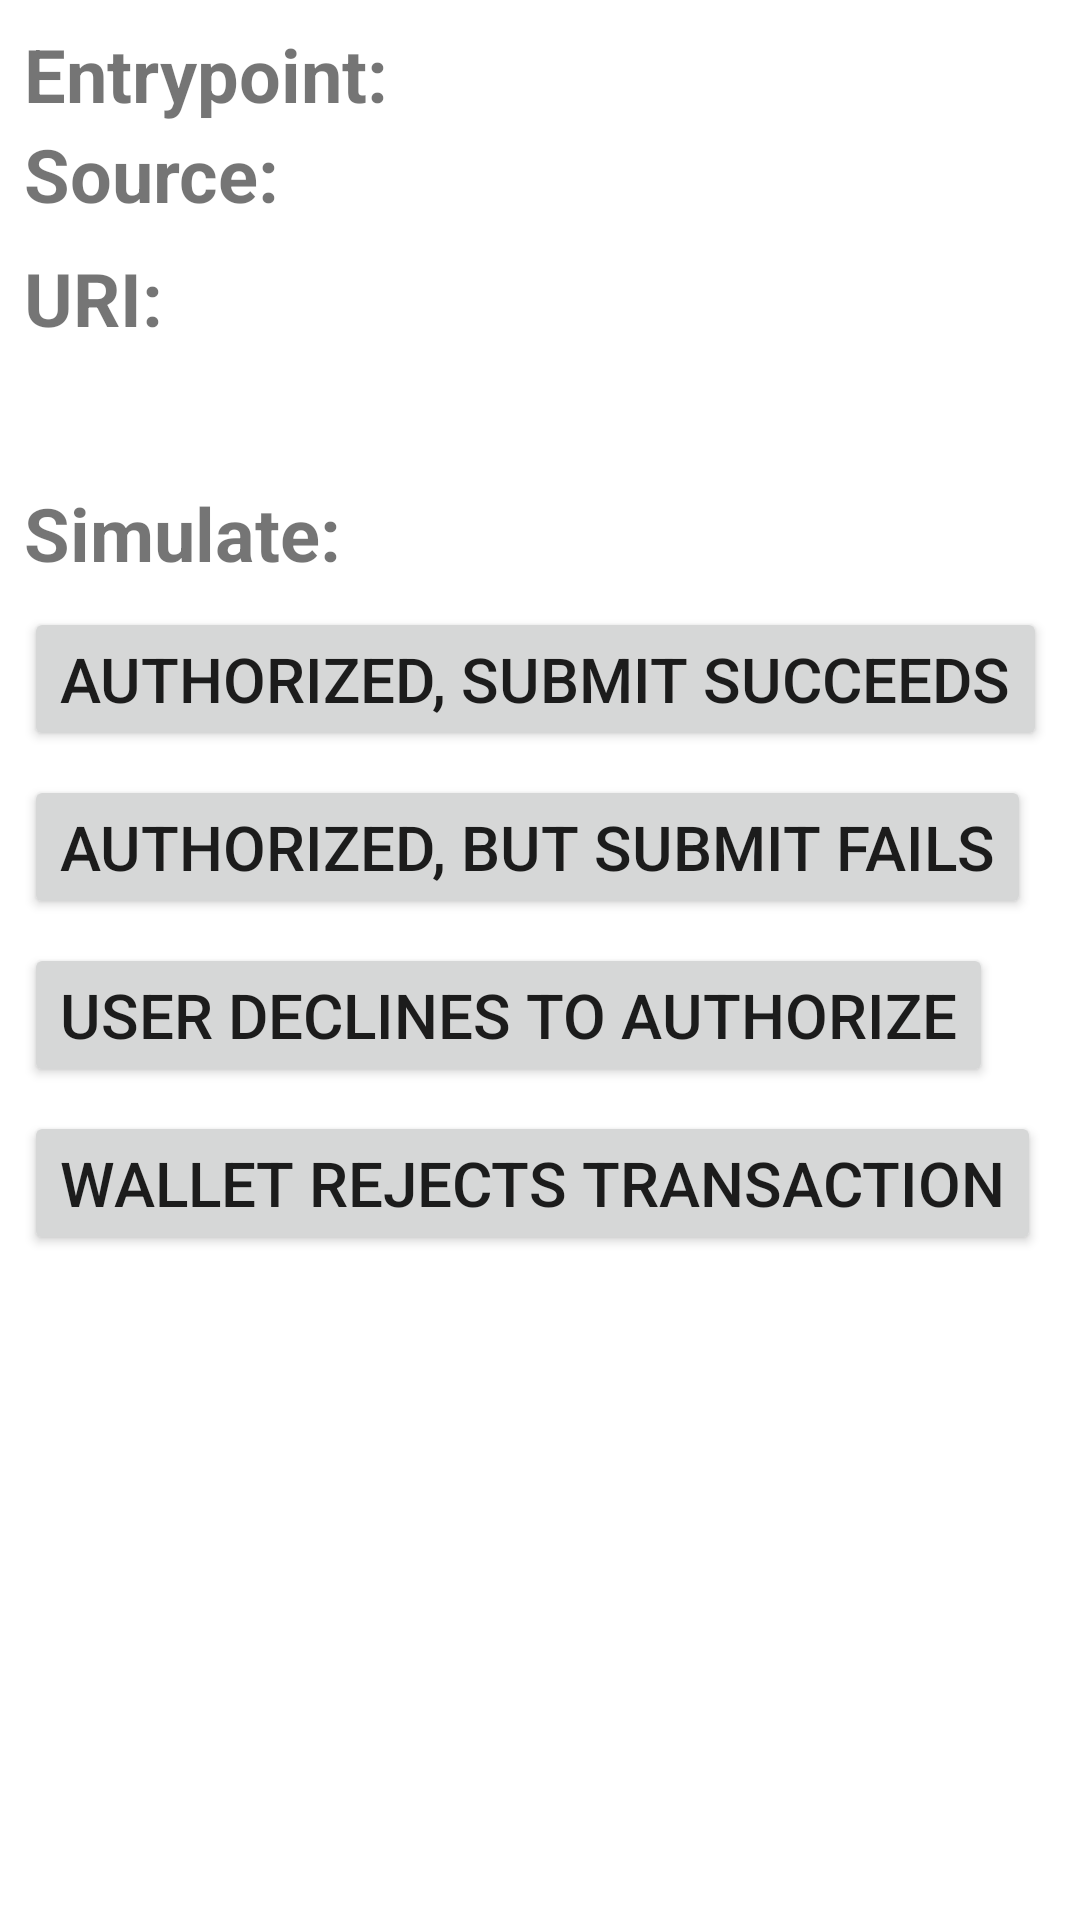

Produce the Android XML layout that renders to this screen, including the resource entries it uses.
<!-- AndroidManifest.xml: application theme Theme.SolanaPaySample -->
<!-- res/layout/activity_solana_pay.xml -->
<?xml version="1.0" encoding="utf-8"?>
<androidx.coordinatorlayout.widget.CoordinatorLayout xmlns:android="http://schemas.android.com/apk/res/android"
    xmlns:app="http://schemas.android.com/apk/res-auto"
    xmlns:tools="http://schemas.android.com/tools"
    android:layout_width="match_parent"
    android:layout_height="match_parent"
    tools:context=".SolanaPayActivity">

    <androidx.core.widget.NestedScrollView
        android:layout_width="match_parent"
        android:layout_height="match_parent">

        <androidx.constraintlayout.widget.ConstraintLayout
            android:layout_width="match_parent"
            android:layout_height="wrap_content"
            android:padding="8dp">

        <androidx.appcompat.widget.AppCompatTextView
            android:id="@+id/tv_entrypoint_type_label"
            android:layout_width="wrap_content"
            android:layout_height="wrap_content"
            app:layout_constraintTop_toTopOf="parent"
            app:layout_constraintStart_toStartOf="parent"
            android:text="@string/label_entrypoint_type"
            android:textSize="12pt"
            android:textStyle="bold" />
        <androidx.appcompat.widget.AppCompatTextView
            android:id="@+id/tv_entrypoint_type"
            android:layout_width="0dp"
            android:layout_height="0dp"
            android:layout_marginStart="4dp"
            app:layout_constraintTop_toTopOf="@id/tv_entrypoint_type_label"
            app:layout_constraintBottom_toBottomOf="@id/tv_entrypoint_type_label"
            app:layout_constraintStart_toEndOf="@id/tv_entrypoint_type_label"
            app:layout_constraintEnd_toEndOf="parent"
            android:textSize="12pt" />
        <androidx.appcompat.widget.AppCompatTextView
            android:id="@+id/tv_source_verification_label"
            android:layout_width="wrap_content"
            android:layout_height="wrap_content"
            app:layout_constraintTop_toBottomOf="@id/tv_entrypoint_type_label"
            app:layout_constraintStart_toStartOf="parent"
            android:text="@string/label_source_verification"
            android:textSize="12pt"
            android:textStyle="bold" />
        <androidx.appcompat.widget.AppCompatTextView
            android:id="@+id/tv_source_verification"
            android:layout_width="0dp"
            android:layout_height="0dp"
            android:layout_marginStart="4dp"
            app:layout_constraintTop_toTopOf="@id/tv_source_verification_label"
            app:layout_constraintBottom_toBottomOf="@id/tv_source_verification_label"
            app:layout_constraintStart_toEndOf="@id/tv_source_verification_label"
            app:layout_constraintEnd_toEndOf="parent"
            android:textSize="12pt" />
        <androidx.appcompat.widget.AppCompatTextView
            android:id="@+id/tv_solana_pay_uri_label"
            android:layout_width="wrap_content"
            android:layout_height="wrap_content"
            android:layout_marginTop="8dp"
            app:layout_constraintTop_toBottomOf="@id/tv_source_verification_label"
            app:layout_constraintStart_toStartOf="parent"
            android:text="@string/label_solana_pay_uri"
            android:textSize="12pt"
            android:textStyle="bold" />
        <androidx.appcompat.widget.AppCompatTextView
            android:id="@+id/tv_solana_pay_uri"
            android:layout_width="0dp"
            android:layout_height="wrap_content"
            android:layout_marginStart="4dp"
            app:layout_constraintTop_toTopOf="@id/tv_solana_pay_uri_label"
            app:layout_constraintStart_toEndOf="@id/tv_solana_pay_uri_label"
            app:layout_constraintEnd_toEndOf="parent"
            android:minLines="2"
            android:textSize="12pt" />
        <androidx.appcompat.widget.AppCompatTextView
            android:id="@+id/tv_simulation_options_label"
            android:layout_width="wrap_content"
            android:layout_height="wrap_content"
            android:layout_marginTop="16dp"
            app:layout_constraintTop_toBottomOf="@id/tv_solana_pay_uri"
            app:layout_constraintStart_toStartOf="parent"
            android:text="@string/label_simulation_options"
            android:textSize="12pt"
            android:textStyle="bold" />
        <androidx.appcompat.widget.AppCompatButton
            android:id="@+id/btn_simulate_authorize_submit"
            android:layout_width="wrap_content"
            android:layout_height="wrap_content"
            android:layout_marginTop="8dp"
            app:layout_constraintTop_toBottomOf="@id/tv_simulation_options_label"
            app:layout_constraintStart_toStartOf="parent"
            android:text="@string/label_simulate_authorize_submit"
            android:textSize="10pt" />
        <androidx.appcompat.widget.AppCompatButton
            android:id="@+id/btn_simulate_authorize_but_submit_error"
            android:layout_width="wrap_content"
            android:layout_height="wrap_content"
            android:layout_marginTop="8dp"
            app:layout_constraintTop_toBottomOf="@id/btn_simulate_authorize_submit"
            app:layout_constraintStart_toStartOf="parent"
            android:text="@string/label_simulate_authorize_but_submit_error"
            android:textSize="10pt" />
        <androidx.appcompat.widget.AppCompatButton
            android:id="@+id/btn_simulate_not_authorized"
            android:layout_width="wrap_content"
            android:layout_height="wrap_content"
            android:layout_marginTop="8dp"
            app:layout_constraintTop_toBottomOf="@id/btn_simulate_authorize_but_submit_error"
            app:layout_constraintStart_toStartOf="parent"
            android:text="@string/label_simulate_not_authorized"
            android:textSize="10pt" />
        <androidx.appcompat.widget.AppCompatButton
            android:id="@+id/btn_simulate_wallet_rejects_transaction"
            android:layout_width="wrap_content"
            android:layout_height="wrap_content"
            android:layout_marginTop="8dp"
            app:layout_constraintTop_toBottomOf="@id/btn_simulate_not_authorized"
            app:layout_constraintStart_toStartOf="parent"
            android:text="@string/label_simulate_wallet_rejects_transaction"
            android:textSize="10pt" />

        </androidx.constraintlayout.widget.ConstraintLayout>
    </androidx.core.widget.NestedScrollView>
</androidx.coordinatorlayout.widget.CoordinatorLayout>
<!-- resources referenced by this layout -->
<resources>
  <string name="label_entrypoint_type">Entrypoint:</string>
  <string name="label_simulate_authorize_but_submit_error">Authorized, but submit fails</string>
  <string name="label_simulate_authorize_submit">Authorized, submit succeeds</string>
  <string name="label_simulate_not_authorized">User declines to authorize</string>
  <string name="label_simulate_wallet_rejects_transaction">Wallet rejects transaction</string>
  <string name="label_simulation_options">Simulate:</string>
  <string name="label_solana_pay_uri">URI:</string>
  <string name="label_source_verification">Source:</string>
  <style name="Theme.SolanaPaySample" parent="Theme.MaterialComponents.DayNight.DarkActionBar">
          
          <item name="colorPrimary">@color/purple_500</item>
          <item name="colorPrimaryVariant">@color/purple_700</item>
          <item name="colorOnPrimary">@color/white</item>
          
          <item name="colorSecondary">@color/teal_200</item>
          <item name="colorSecondaryVariant">@color/teal_700</item>
          <item name="colorOnSecondary">@color/black</item>
          
          <item name="android:statusBarColor" tools:targetApi="l">?attr/colorPrimaryVariant</item>
          
      </style>
  <!-- not gathered from this repository: default colours our renderer supplied (Android Studio template values) -->
  <color name="purple_500">#FF6200EE</color>
  <color name="purple_700">#FF3700B3</color>
  <color name="teal_200">#FF03DAC5</color>
  <color name="teal_700">#FF018786</color>
  <color name="black">#FF000000</color>
  <color name="white">#FFFFFFFF</color>
</resources>
